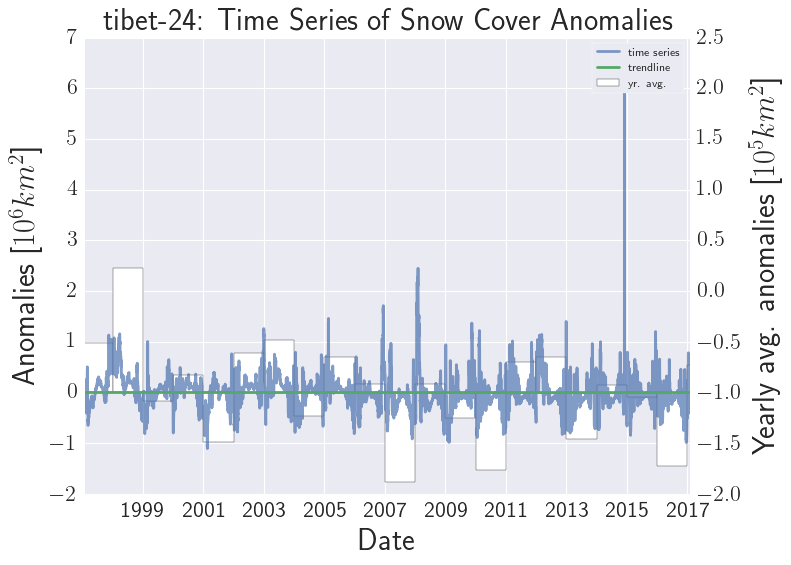

Values plotted in this chart, from the file beside it:
timestamp, coverage, dayofyear, mean, std, counts, z, perc_diff, anom, timestamp
1997-02-04, 2312373, 35, 2559317, 661677, 95, -0.3732, -9.649, -246944, 8.550144e+17
1997-02-05, 2355629, 36, 2457270, 608631, 97, -0.167, -4.136, -101641, 8.551008e+17
1997-02-06, 2355629, 37, 2457270, 608631, 97, -0.167, -4.136, -101641, 8.551872e+17
1997-02-07, 2295769, 38, 2457270, 608631, 97, -0.2654, -6.572, -161501, 8.552736e+17
1997-02-08, 2318882, 39, 2457270, 608631, 97, -0.2274, -5.632, -138388, 8.5536e+17
1997-02-09, 2654469, 40, 2457270, 608631, 97, 0.324, 8.025, 197199, 8.554464e+17
1997-02-10, 2675199, 41, 2432780, 628617, 100, 0.3856, 9.965, 242419, 8.555328e+17
1997-02-11, 2679209, 42, 2432780, 628617, 100, 0.392, 10.13, 246429, 8.556192e+17
1997-02-12, 2584800, 43, 2432780, 628617, 100, 0.2418, 6.249, 152020, 8.557056e+17
1997-02-13, 2584800, 44, 2432780, 628617, 100, 0.2418, 6.249, 152020, 8.55792e+17
1997-02-14, 2573279, 45, 2432780, 628617, 100, 0.2235, 5.775, 140499, 8.558784e+17
1997-02-16, 2591858, 47, 2481926, 731911, 94, 0.1502, 4.429, 109933, 8.560512e+17
1997-02-17, 2192872, 48, 2481926, 731911, 94, -0.3949, -11.65, -289054, 8.561376e+17
1997-02-18, 2120164, 49, 2481926, 731911, 94, -0.4943, -14.58, -361761, 8.56224e+17
1997-02-19, 2070966, 50, 2481926, 731911, 94, -0.5615, -16.56, -410960, 8.563104e+17
1997-02-20, 2035277, 51, 2230552, 492009, 98, -0.3969, -8.755, -195274, 8.563968e+17
1997-02-21, 1993762, 52, 2230552, 492009, 98, -0.4813, -10.62, -236790, 8.564832e+17
1997-02-22, 1993762, 53, 2230552, 492009, 98, -0.4813, -10.62, -236790, 8.565696e+17
1997-02-23, 1976818, 54, 2230552, 492009, 98, -0.5157, -11.38, -253733, 8.56656e+17
1997-02-24, 1976818, 55, 2230552, 492009, 98, -0.5157, -11.38, -253733, 8.567424e+17
1997-02-25, 1976818, 56, 2145763, 436049, 97, -0.3874, -7.873, -168945, 8.568288e+17
1997-02-26, 1971970, 57, 2145763, 436049, 97, -0.3986, -8.099, -173793, 8.569152e+17
1997-02-27, 1971970, 58, 2145763, 436049, 97, -0.3986, -8.099, -173793, 8.570016e+17
1997-02-28, 2561490, 59, 2145763, 436049, 97, 0.9534, 19.37, 415727, 8.57088e+17
1997-03-01, 2561490, 60, 2145763, 436049, 97, 0.9534, 19.37, 415727, 8.571744e+17
1997-03-02, 2598679, 61, 2098293, 424385, 93, 1.179, 23.85, 500385, 8.572608e+17
1997-03-03, 2598679, 62, 2098293, 424385, 93, 1.179, 23.85, 500385, 8.573472e+17
1997-03-04, 2053785, 63, 2098293, 424385, 93, -0.1049, -2.121, -44508, 8.574336e+17
1997-03-05, 1763610, 64, 2098293, 424385, 93, -0.7886, -15.95, -334684, 8.5752e+17
1997-03-06, 1738569, 65, 2098293, 424385, 93, -0.8476, -17.14, -359725, 8.576064e+17
1997-03-07, 1738569, 66, 1885253, 435411, 97, -0.3369, -7.781, -146684, 8.576928e+17
1997-03-08, 1738569, 67, 1885253, 435411, 97, -0.3369, -7.781, -146684, 8.577792e+17
1997-03-09, 1464950, 68, 1885253, 435411, 97, -0.9653, -22.29, -420303, 8.578656e+17
1997-03-10, 1230157, 69, 1885253, 435411, 97, -1.505, -34.75, -655096, 8.57952e+17
1997-03-11, 1230157, 70, 1885253, 435411, 97, -1.505, -34.75, -655096, 8.580384e+17
1997-03-12, 1230157, 71, 1761114, 430548, 97, -1.233, -30.15, -530957, 8.581248e+17
1997-03-13, 1179529, 72, 1761114, 430548, 97, -1.351, -33.02, -581585, 8.582112e+17
1997-03-14, 1231201, 73, 1761114, 430548, 97, -1.231, -30.09, -529913, 8.582976e+17
1997-03-16, 1231201, 75, 1761114, 430548, 97, -1.231, -30.09, -529913, 8.584704e+17
1997-03-17, 1231201, 76, 1668401, 429276, 98, -1.018, -26.2, -437201, 8.585568e+17
1997-03-18, 1231201, 77, 1668401, 429276, 98, -1.018, -26.2, -437201, 8.586432e+17
1997-03-19, 1230055, 78, 1668401, 429276, 98, -1.021, -26.27, -438347, 8.587296e+17
1997-03-20, 1193884, 79, 1668401, 429276, 98, -1.105, -28.44, -474518, 8.58816e+17
1997-03-21, 1170030, 80, 1668401, 429276, 98, -1.161, -29.87, -498371, 8.589024e+17
1997-03-22, 1170030, 81, 1548359, 361046, 94, -1.048, -24.43, -378328, 8.589888e+17
1997-03-23, 1181800, 82, 1548359, 361046, 94, -1.015, -23.67, -366558, 8.590752e+17
1997-03-24, 1138111, 83, 1548359, 361046, 94, -1.136, -26.5, -410247, 8.591616e+17
1997-03-25, 1138111, 84, 1548359, 361046, 94, -1.136, -26.5, -410247, 8.59248e+17
1997-03-26, 1210330, 85, 1548359, 361046, 94, -0.9362, -21.83, -338029, 8.593344e+17
1997-03-27, 1213097, 86, 1465979, 334124, 96, -0.7568, -17.25, -252881, 8.594208e+17
1997-03-28, 1212493, 87, 1465979, 334124, 96, -0.7587, -17.29, -253486, 8.595072e+17
1997-03-29, 1193265, 88, 1465979, 334124, 96, -0.8162, -18.6, -272714, 8.595936e+17
1997-03-30, 1193265, 89, 1465979, 334124, 96, -0.8162, -18.6, -272714, 8.5968e+17
1997-03-31, 1130647, 90, 1465979, 334124, 96, -1.004, -22.87, -335332, 8.597664e+17
1997-04-01, 1123033, 91, 1416508, 288180, 96, -1.018, -20.72, -293475, 8.598528e+17
1997-04-02, 1121637, 92, 1416508, 288180, 96, -1.023, -20.82, -294871, 8.599392e+17
1997-04-03, 1125324, 93, 1416508, 288180, 96, -1.01, -20.56, -291184, 8.600256e+17
1997-04-04, 1125324, 94, 1416508, 288180, 96, -1.01, -20.56, -291184, 8.60112e+17
1997-04-05, 1125324, 95, 1416508, 288180, 96, -1.01, -20.56, -291184, 8.601984e+17
1997-04-06, 1125324, 96, 1397576, 305080, 95, -0.8924, -19.48, -272252, 8.602848e+17
... 6,941 more rows
